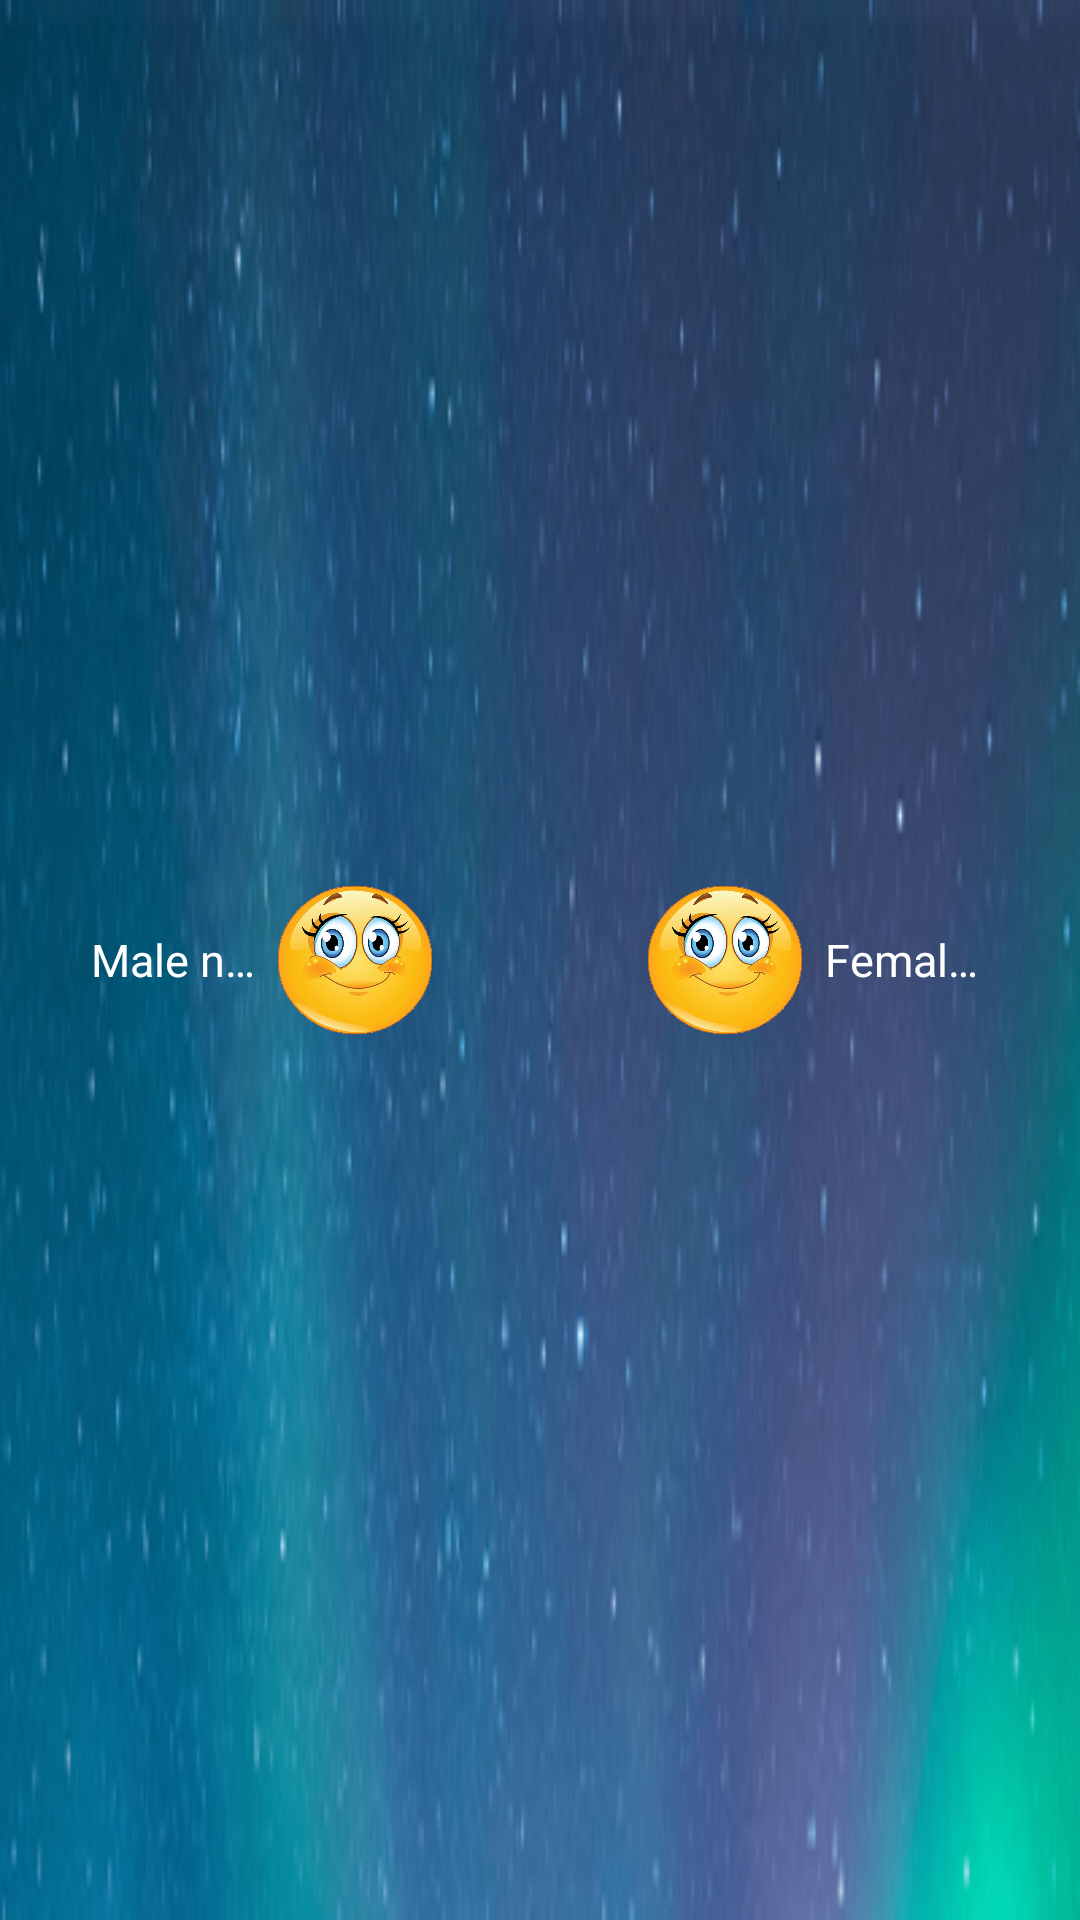

Write the Android layout XML for this screen, with the resource values it uses.
<!-- AndroidManifest.xml: application theme AppTheme -->
<!-- res/layout/notifycation.xml -->
<?xml version="1.0" encoding="utf-8"?>
<LinearLayout xmlns:android="http://schemas.android.com/apk/res/android"
    android:orientation="vertical" android:layout_width="match_parent"
    android:layout_height="70dp"
    android:background="@drawable/bg_notify">

    <LinearLayout
        android:layout_width="match_parent"
        android:layout_height="match_parent"
        android:gravity="center"
        android:weightSum="6">

        <TextView
            android:text="@string/malename"
            android:gravity="right"
            android:ellipsize="end"
            android:maxLines="1"
            android:textSize="15sp"
            android:textColor="@color/colorWhite"
            android:id="@+id/tv_male_name_notify"
            android:layout_width="0dp"
            android:layout_weight="1"
            android:layout_height="wrap_content" />

        <ImageView

            android:layout_marginLeft="5dp"
            android:layout_marginRight="5dp"
            android:padding="2dp"
            android:id="@+id/img_boy_notify"
            android:layout_width="0dp"
            android:src="@drawable/boy"
            android:layout_height="match_parent"
            android:layout_weight="1" />

        <FrameLayout
            android:layout_width="0dp"
            android:layout_height="match_parent"
            android:layout_weight="1">

            <ImageView
                android:padding="10dp"
                android:layout_width="wrap_content"
                android:layout_height="match_parent"
                android:layout_gravity="center"
                android:src="@drawable/heart" />

            <TextView
                android:textColor="@color/colorWhite"
                android:textSize="10sp"
                android:id="@+id/tv_time_notify"
                android:layout_width="wrap_content"
                android:layout_height="wrap_content"
                android:layout_gravity="center" />

        </FrameLayout>

        <ImageView
            android:id="@+id/img_girl_notify"
            android:layout_width="0dp"
            android:layout_height="match_parent"
            android:layout_marginLeft="5dp"
            android:layout_marginRight="5dp"
            android:src="@drawable/boy"
            android:layout_weight="1"
            android:padding="2dp" />

        <TextView
            android:text="@string/femalename"
            android:ellipsize="end"
            android:maxLines="1"
            android:textSize="15sp"
            android:textColor="@color/colorWhite"
            android:id="@+id/tv_female_name_notify"
            android:layout_width="0dp"
            android:layout_weight="1"
            android:layout_height="wrap_content" />

    </LinearLayout>

</LinearLayout>
<!-- resources referenced by this layout -->
<resources>
  <color name="colorWhite">#ffffff</color>
  <!-- drawable bg_notify: jpg bitmap (drawable, 79371 bytes) -->
  <!-- drawable boy: png bitmap (drawable, 284253 bytes) -->
  <string name="femalename">Female name</string>
  <string name="malename">Male name</string>
  <style name="AppTheme" parent="Theme.AppCompat.Light.NoActionBar">
          
          <item name="colorPrimary">@color/colorPrimary</item>
          <item name="colorPrimaryDark">@color/colorPrimaryDark</item>
          <item name="colorAccent">@color/colorAccent</item>
      </style>
  <color name="colorPrimary">#3F51B5</color>
  <color name="colorPrimaryDark">#1d1d1d</color>
  <color name="colorAccent">#fcff4081</color>
</resources>
